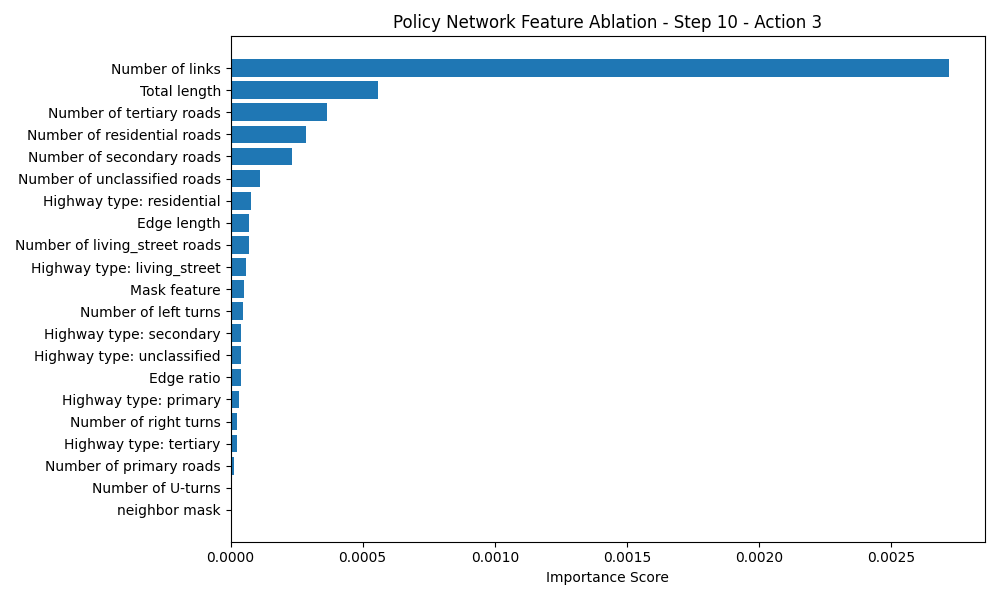

The data file committed next to this chart (first rows):
Feature, Importance Score
Number of links, 0.002719
Total length, 0.0005578
Number of tertiary roads, 0.0003633
Number of residential roads, 0.000287
Number of secondary roads, 0.0002331
Number of unclassified roads, 0.0001122
Highway type: residential, 7.6174736e-05
Edge length, 7.033348e-05
Number of living_street roads, 6.997585e-05
Highway type: living_street, 5.9247017e-05
Mask feature, 5.2452087e-05
Number of left turns, 4.851818e-05
Highway type: secondary, 3.9935112e-05
Highway type: unclassified, 3.8146973e-05
Edge ratio, 3.8027763e-05
Highway type: primary, 3.194809e-05
Number of right turns, 2.6106834e-05
Highway type: tertiary, 2.4557114e-05
Number of primary roads, 1.1563301e-05
Number of U-turns, 6.7949295e-06
neighbor mask, 2.503395e-06
